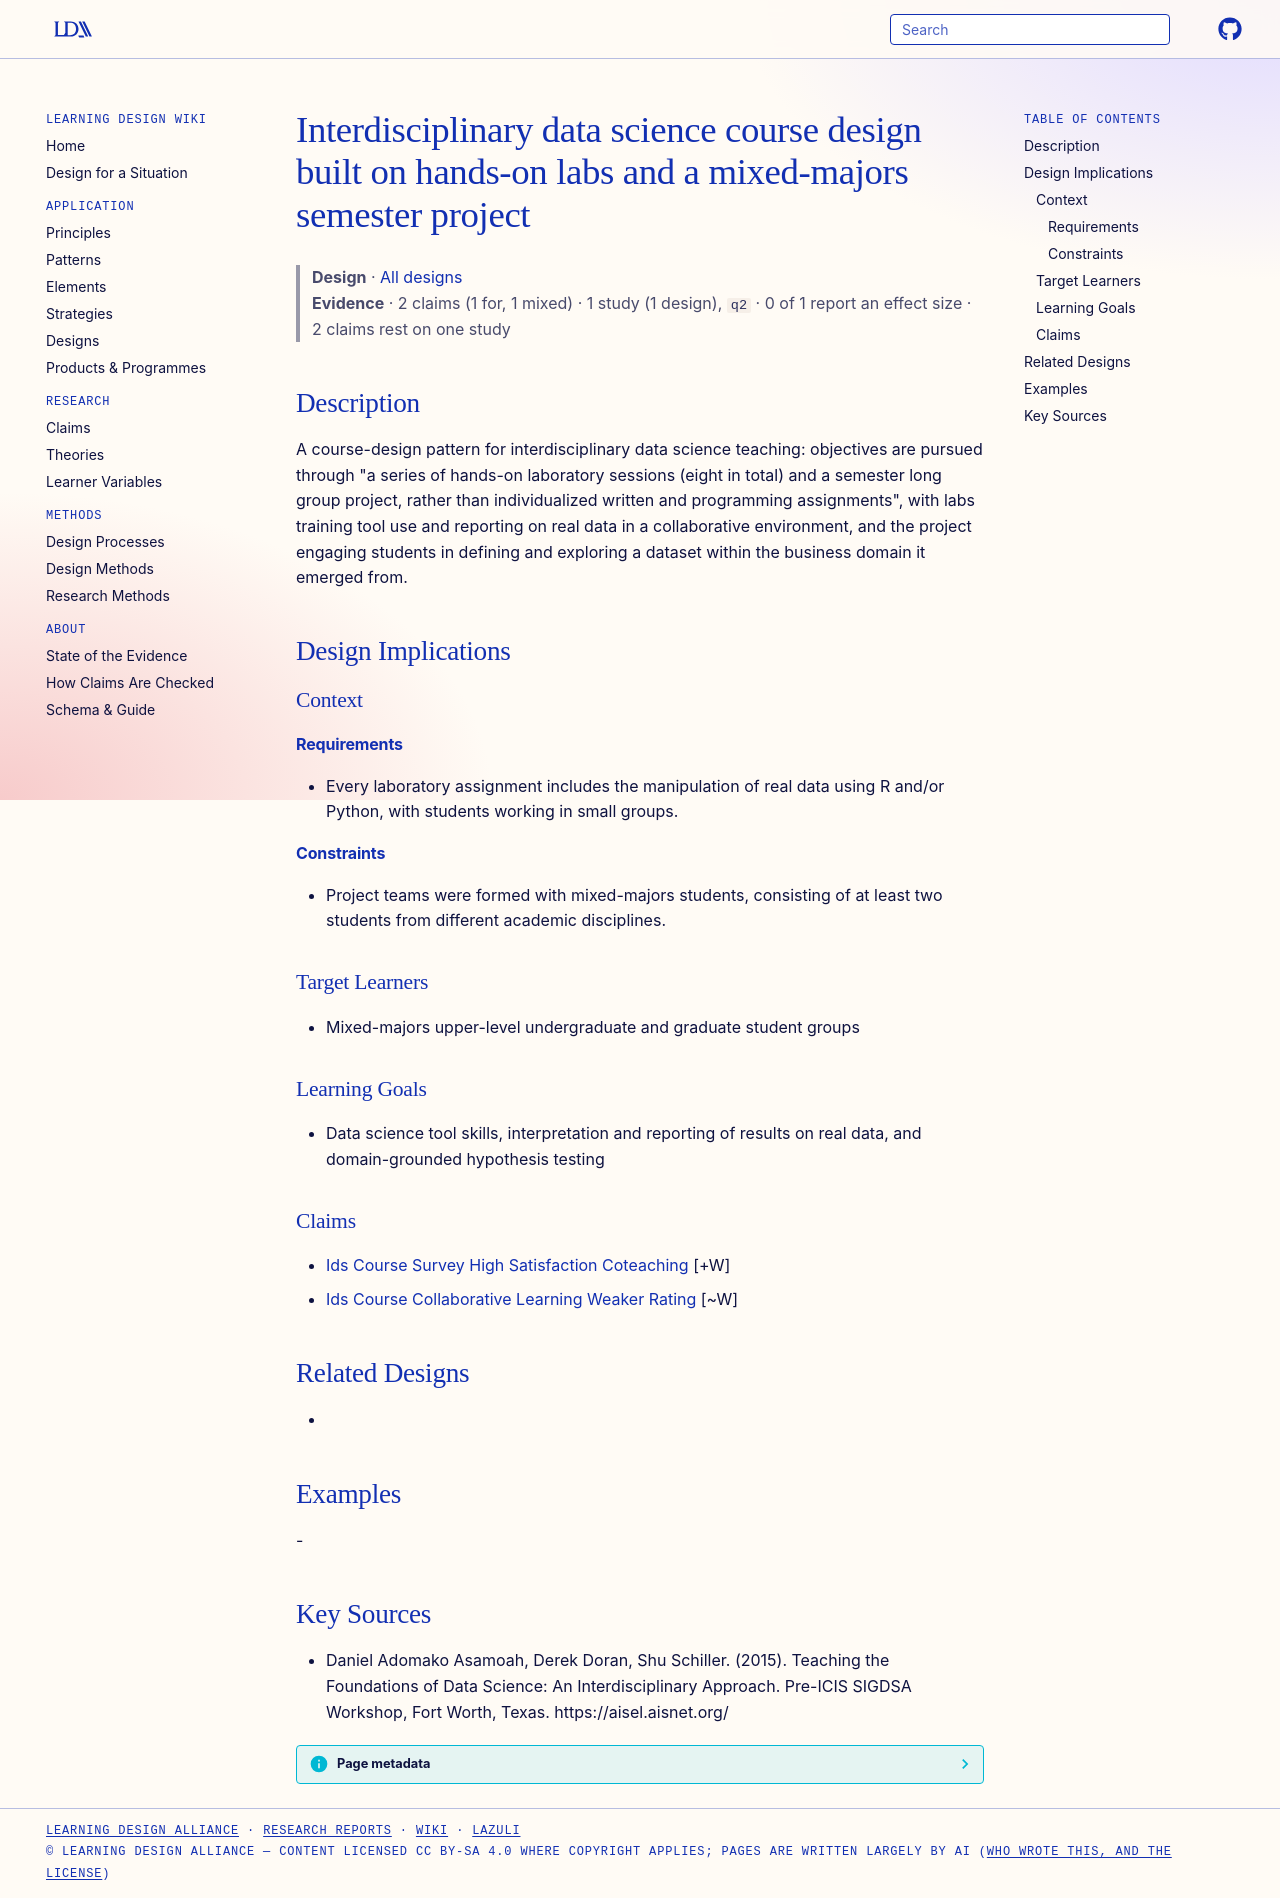

repository: Learning-Design-Alliance/learning-wiki · page: designs/interdisciplinary-hands-on-labs-group-project-design/index.html · generator: mkdocs

---
type: design
id: interdisciplinary-hands-on-labs-group-project-design
title: Interdisciplinary data science course design built on hands-on labs and a mixed-majors semester project
description: "A course-design pattern for interdisciplinary data science teaching: objectives are pursued through \"a series of hands-on laboratory sessions (eight in total) and a semester long group project, rather than individuali..."
status: review
generated:
  by: "process:settle-candidates"
  at: 2026-11-17
sources:
  - id: daniel-adomako-asamoah-2015
    resource: "https://aisel.aisnet.org/"
    title: "Daniel Adomako Asamoah, Derek Doran, Shu Schiller. (2015). Teaching the Foundations of Data Science: An Interdisciplinary Approach. Pre-ICIS SIGDSA Workshop, Fort Worth, Texas. https://aisel.aisnet.org/"
    author: Daniel Adomako Asamoah, Derek Doran, Shu Schiller
---

# Interdisciplinary data science course design built on hands-on labs and a mixed-majors semester project

> **Design** · [All designs](index.md)
> **Evidence** · 2 claims (1 for, 1 mixed) · 1 study (1 design), `q2` · 0 of 1 report an effect size · 2 claims rest on one study

## Description
A course-design pattern for interdisciplinary data science teaching: objectives are pursued through "a series of hands-on laboratory sessions (eight in total) and a semester long group project, rather than individualized written and programming assignments", with labs training tool use and reporting on real data in a collaborative environment, and the project engaging students in defining and exploring a dataset within the business domain it emerged from.

## Design Implications

### Context
#### Requirements
- Every laboratory assignment includes the manipulation of real data using R and/or Python, with students working in small groups.
#### Constraints
- Project teams were formed with mixed-majors students, consisting of at least two students from different academic disciplines.

### Target Learners
- Mixed-majors upper-level undergraduate and graduate student groups

### Learning Goals
- Data science tool skills, interpretation and reporting of results on real data, and domain-grounded hypothesis testing

### Claims
- [Ids Course Survey High Satisfaction Coteaching](../claims/ids-course-survey-high-satisfaction-coteaching.md) [+W]
- [Ids Course Collaborative Learning Weaker Rating](../claims/ids-course-collaborative-learning-weaker-rating.md) [~W]

## Related Designs
- 

## Examples
-

## Key Sources
- Daniel Adomako Asamoah, Derek Doran, Shu Schiller. (2015). Teaching the Foundations of Data Science: An Interdisciplinary Approach. Pre-ICIS SIGDSA Workshop, Fort Worth, Texas. https://aisel.aisnet.org/
